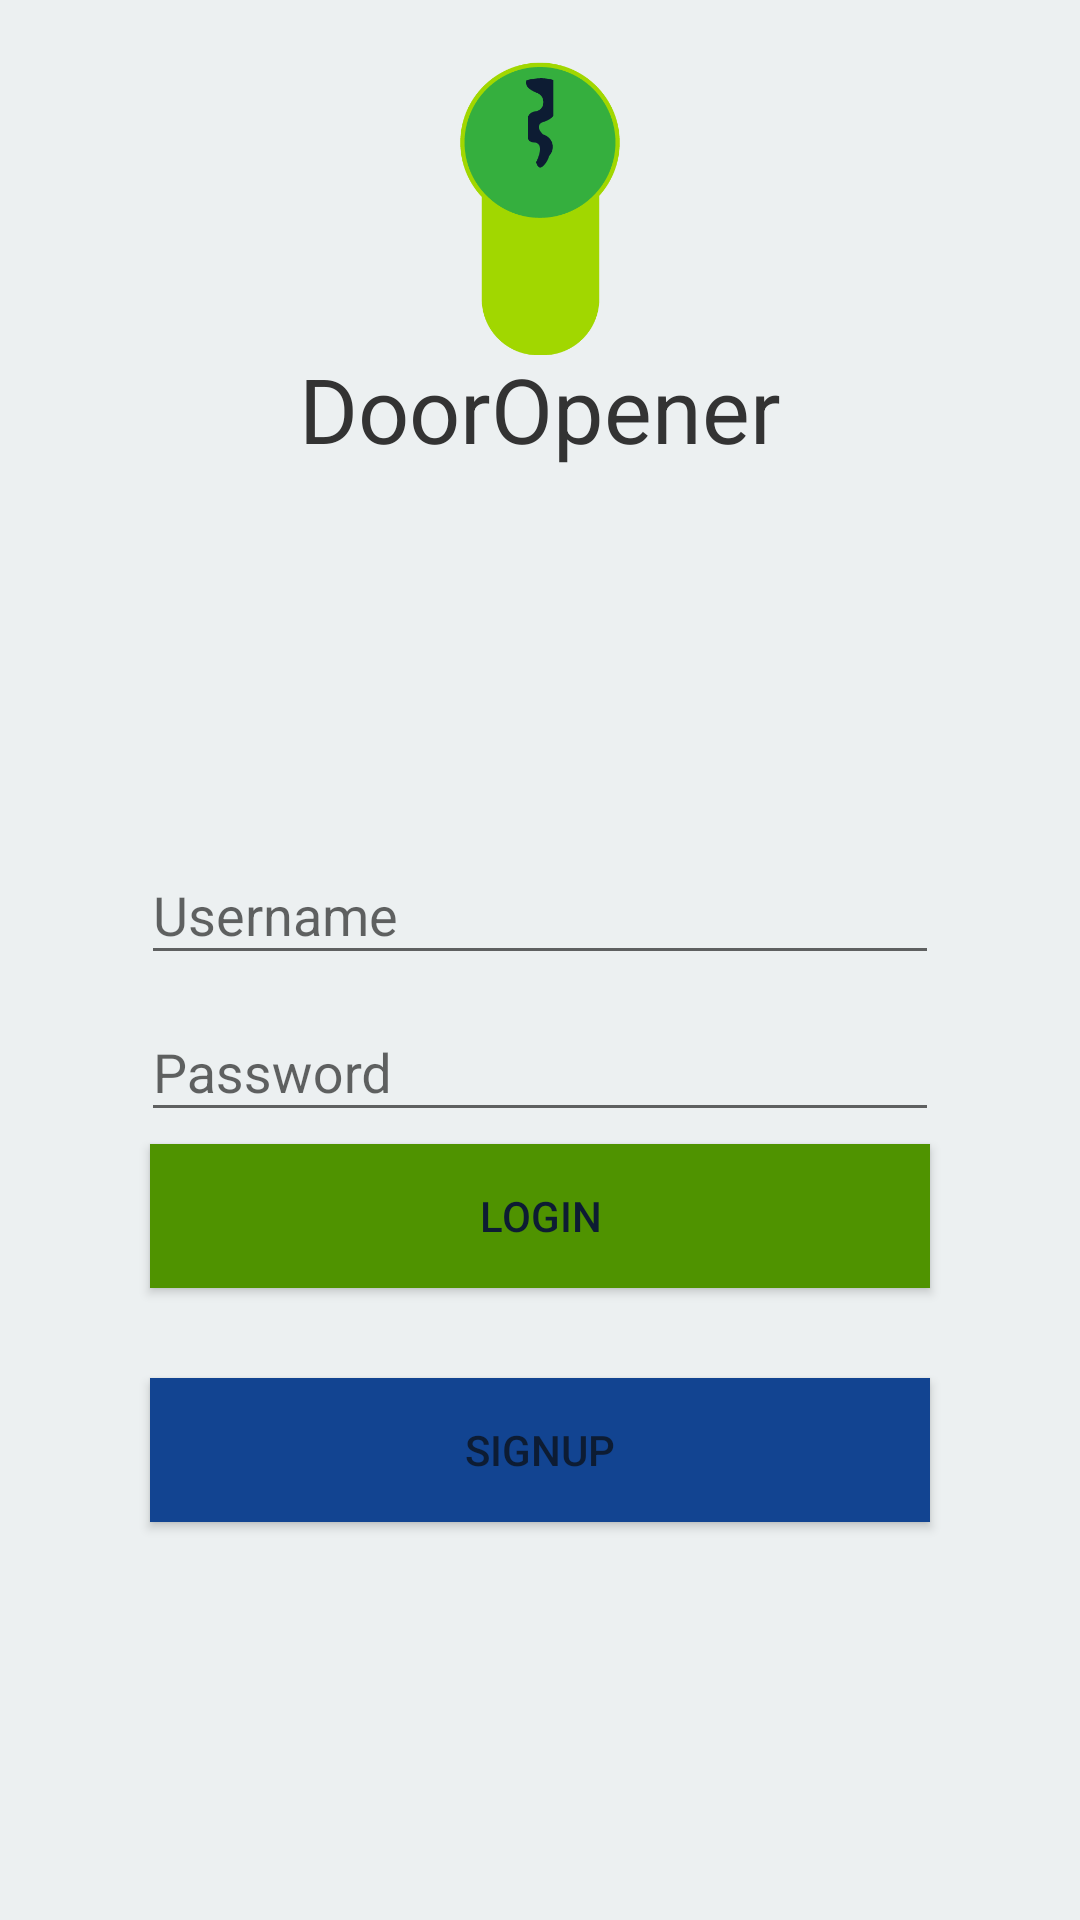

Reconstruct the res/layout file that produces this screen, plus the resources it refers to.
<!-- AndroidManifest.xml: application theme AppTheme -->
<!-- res/layout/activity_log_on.xml -->
<LinearLayout xmlns:android="http://schemas.android.com/apk/res/android"
    xmlns:tools="http://schemas.android.com/tools"
    android:background="#ECF0F1"
    android:layout_width="match_parent"
    android:layout_height="match_parent"

    tools:context=".LogOn"
    android:orientation="vertical">

    <RelativeLayout
        android:layout_width="match_parent"
        android:layout_height="wrap_content"
        android:layout_weight="0.5"
        android:orientation="vertical">

        <RelativeLayout
            android:layout_marginTop="20dp"
            android:layout_marginBottom="20dp"
            android:layout_width="match_parent"
            android:layout_height="wrap_content">
            <ImageView
                android:layout_width="100dp"
                android:layout_height="100dp"
                android:layout_centerInParent="true"
                android:gravity="center"
                android:src="@drawable/logo"
            />
        </RelativeLayout>
        <TextView
            android:layout_width="match_parent"
            android:layout_height="wrap_content"
            android:layout_marginTop="30dp"
            android:layout_centerInParent="true"
            android:gravity="center"
            android:text="DoorOpener"
            android:textSize="30sp"
            android:textColor="#333333"/>

    </RelativeLayout>


    <LinearLayout
        android:layout_width="match_parent"
        android:layout_height="wrap_content"
        android:layout_weight="0.5"
        android:orientation="vertical">
        <android.support.design.widget.TextInputLayout
            android:id="@+id/usernameWrapper"
            android:gravity="center"
            android:layout_width="match_parent"
            android:layout_height="wrap_content">
        <EditText
            android:id="@+id/username"
            style="@style/Margins"
            android:layout_width="266dp"
            android:layout_height="wrap_content"
            android:layout_centerInParent="true"
            android:inputType="textEmailAddress"
            android:hint="Username" />
        </android.support.design.widget.TextInputLayout>
        <android.support.design.widget.TextInputLayout
            android:id="@+id/passwordWrapper"
            android:gravity="center"
            android:layout_width="match_parent"
            android:layout_height="wrap_content">
        <EditText
            android:id="@+id/password"
            style="@style/Margins"
            android:layout_width="266dp"
            android:layout_height="wrap_content"
            android:layout_centerInParent="true"
            android:inputType="textPassword"
             android:hint="Password"/>
        </android.support.design.widget.TextInputLayout>

        <Button
            android:id="@+id/btn"
            android:layout_marginTop="4dp"
            style="@style/Margins"
            android:background="#4F9300"
            android:textColor="#0D1C33"
            android:layout_width="match_parent"
            android:layout_height="wrap_content"
            android:text="Login"/>

        <Button
            android:id="@+id/signin"
            android:layout_width="match_parent"
            android:layout_height="wrap_content"
            android:layout_marginTop="30dp"
            style="@style/Margins"
            android:text="SignUP"
            android:textColor="#0D1C33"
            android:background="#FF124491"/>

    </LinearLayout>



</LinearLayout>
<!-- resources referenced by this layout -->
<resources>
  <!-- drawable logo: png bitmap (drawable, 11886 bytes) -->
  <style name="Margins">
          <item name="android:layout_marginLeft">50dp</item>
          <item name="android:layout_marginRight">50dp</item>
      </style>
  <style name="AppTheme" parent="Theme.AppCompat.Light.NoActionBar">
          
          <item name="colorPrimary">@color/colorPrimary</item>
          <item name="colorPrimaryDark">@color/colorPrimaryDark</item>
          <item name="colorAccent">@color/colorAccent</item>
  
      </style>
  <color name="colorPrimary">#3F51B5</color>
  <color name="colorPrimaryDark">#e3e3e3</color>
  <color name="colorAccent">#0D1C33</color>
</resources>
